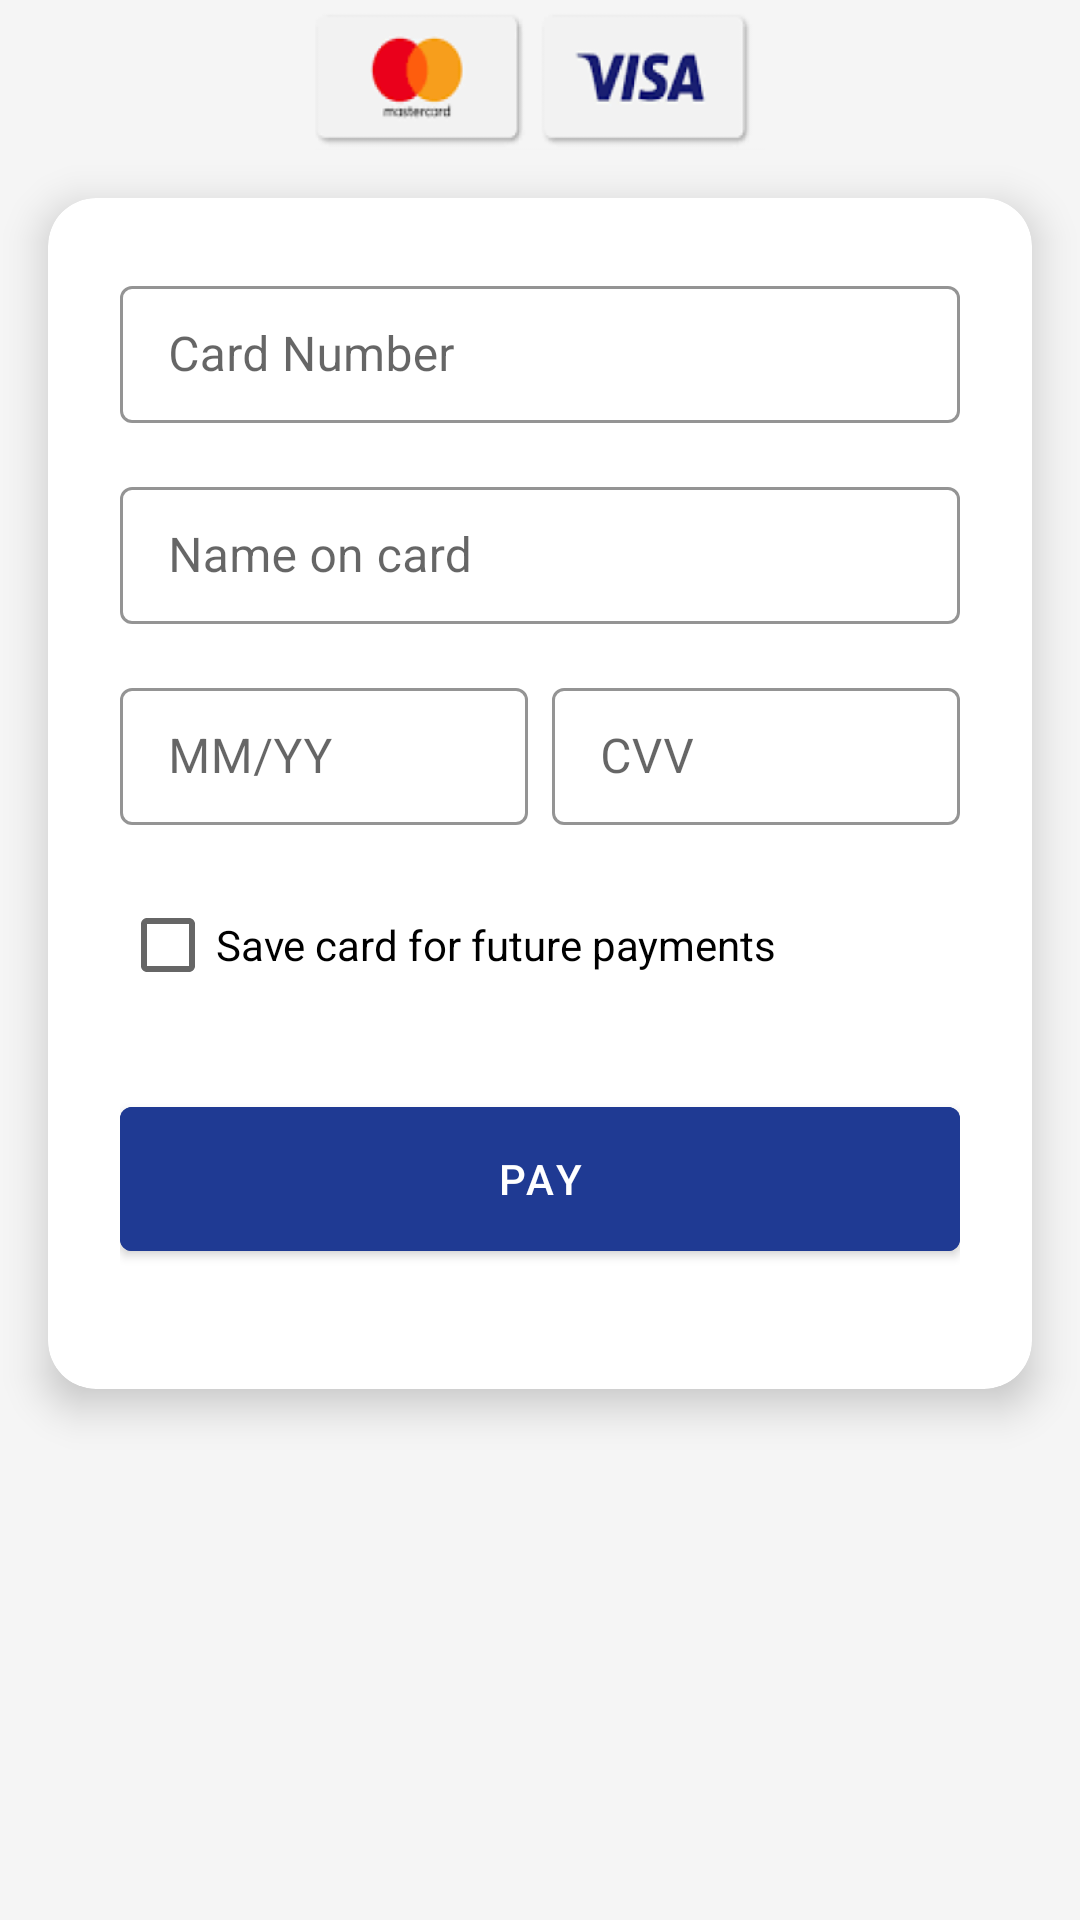

Reconstruct the res/layout file that produces this screen, plus the resources it refers to.
<!-- AndroidManifest.xml: application theme Theme.ElimuPay -->
<!-- res/layout/activity_card_payment.xml -->
<?xml version="1.0" encoding="utf-8"?>
<androidx.constraintlayout.widget.ConstraintLayout
    xmlns:android="http://schemas.android.com/apk/res/android"
    xmlns:app="http://schemas.android.com/apk/res-auto"
    xmlns:tools="http://schemas.android.com/tools"
    android:id="@+id/main"
    android:layout_width="match_parent"
    android:layout_height="match_parent"
    android:background="#F5F5F5"
    tools:context=".paymentmethods.CardPaymentActivity">

    
    <ImageView
        android:id="@+id/imageTop"
        android:layout_width="150dp"
        android:layout_height="50dp"
        android:src="@drawable/visa"
    android:scaleType="centerCrop"
    app:layout_constraintTop_toTopOf="parent"
    app:layout_constraintStart_toStartOf="parent"
    app:layout_constraintEnd_toEndOf="parent"
    android:contentDescription="Payment Image"/>

    
    <androidx.cardview.widget.CardView
        android:id="@+id/cardViewPayment"
        android:layout_width="0dp"
        android:layout_height="wrap_content"
        android:layout_margin="16dp"
        app:cardCornerRadius="16dp"
        app:cardElevation="8dp"
        app:cardBackgroundColor="#FFFFFF"
        app:layout_constraintTop_toBottomOf="@id/imageTop"
        app:layout_constraintStart_toStartOf="parent"
        app:layout_constraintEnd_toEndOf="parent">

        <LinearLayout
            android:layout_width="match_parent"
            android:layout_height="wrap_content"
            android:orientation="vertical"
            android:padding="24dp">

            
            <com.google.android.material.textfield.TextInputLayout
                android:id="@+id/tilCardNumber"
                style="@style/Widget.MaterialComponents.TextInputLayout.OutlinedBox"
                android:layout_width="match_parent"
                android:layout_height="wrap_content"
                app:boxBackgroundMode="outline"
                app:boxStrokeColor="#1F3A93">

                <EditText
                    android:id="@+id/etCardNumber"
                    android:layout_width="match_parent"
                    android:layout_height="wrap_content"
                    android:backgroundTint="#FFFFFF"
                    android:hint="Card Number"
                    android:inputType="number"
                    android:padding="12dp"
                    android:textColor="#000000"
                    tools:ignore="TouchTargetSizeCheck" />
            </com.google.android.material.textfield.TextInputLayout>

            
            <com.google.android.material.textfield.TextInputLayout
                android:id="@+id/tilNameOnCard"
                style="@style/Widget.MaterialComponents.TextInputLayout.OutlinedBox"
                android:layout_width="match_parent"
                android:layout_height="wrap_content"
                app:boxBackgroundMode="outline"
                app:boxStrokeColor="#1F3A93"
                android:layout_marginTop="16dp">

                <EditText
                    android:id="@+id/etNameOnCard"
                    android:layout_width="match_parent"
                    android:layout_height="wrap_content"
                    android:backgroundTint="#FFFFFF"
                    android:hint="Name on card"
                    android:padding="12dp"
                    android:textColor="#000000"
                    tools:ignore="TouchTargetSizeCheck" />
            </com.google.android.material.textfield.TextInputLayout>

            
            <LinearLayout
                android:id="@+id/llExpiryCVV"
                android:layout_width="match_parent"
                android:layout_height="wrap_content"
                android:orientation="horizontal"
                android:layout_marginTop="16dp">

                
                <com.google.android.material.textfield.TextInputLayout
                    style="@style/Widget.MaterialComponents.TextInputLayout.OutlinedBox"
                    android:layout_width="0dp"
                    android:layout_height="wrap_content"
                    android:layout_weight="1"
                    android:layout_marginEnd="8dp"
                    app:boxBackgroundMode="outline"
                    app:boxStrokeColor="#1F3A93">

                    <EditText
                        android:id="@+id/etExpiry"
                        android:layout_width="match_parent"
                        android:layout_height="wrap_content"
                        android:backgroundTint="#FFFFFF"
                        android:hint="MM/YY"
                        android:padding="12dp"
                        android:textColor="#000000"
                        tools:ignore="TouchTargetSizeCheck" />
                </com.google.android.material.textfield.TextInputLayout>

                
                <com.google.android.material.textfield.TextInputLayout
                    style="@style/Widget.MaterialComponents.TextInputLayout.OutlinedBox"
                    android:layout_width="0dp"
                    android:layout_height="wrap_content"
                    android:layout_weight="1"
                    app:boxBackgroundMode="outline"
                    app:boxStrokeColor="#1F3A93">

                    <EditText
                        android:id="@+id/etCVV"
                        android:layout_width="match_parent"
                        android:layout_height="wrap_content"
                        android:backgroundTint="#FFFFFF"
                        android:hint="CVV"
                        android:inputType="numberPassword"
                        android:padding="12dp"
                        android:textColor="#000000"
                        tools:ignore="TouchTargetSizeCheck" />
                </com.google.android.material.textfield.TextInputLayout>
            </LinearLayout>

            
            <CheckBox
                android:id="@+id/cbSaveCard"
                android:layout_width="wrap_content"
                android:layout_height="wrap_content"
                android:text="Save card for future payments"
                android:textColor="#000000"
                android:layout_marginTop="16dp"/>

            
            <com.google.android.material.button.MaterialButton
                android:id="@+id/pay"
                android:layout_width="match_parent"
                android:layout_height="60dp"
                android:backgroundTint="#1F3A93"
                android:text="Pay"
                android:textColor="#FFFFFF"
                android:layout_marginTop="24dp"
                android:layout_marginBottom="16dp"
                app:iconPadding="12dp"/>
        </LinearLayout>
    </androidx.cardview.widget.CardView>

</androidx.constraintlayout.widget.ConstraintLayout>
<!-- resources referenced by this layout -->
<resources>
  <!-- drawable visa: png bitmap (drawable, 14112 bytes) -->
  <style name="Theme.ElimuPay" parent="Theme.MaterialComponents.DayNight.DarkActionBar">
          
          <item name="colorPrimary">@color/purple_500</item>
          <item name="colorPrimaryVariant">@color/purple_700</item>
          <item name="colorOnPrimary">@color/white</item>
          
          <item name="colorSecondary">@color/teal_200</item>
          <item name="colorSecondaryVariant">@color/teal_700</item>
          <item name="colorOnSecondary">@color/black</item>
          
          <item name="android:statusBarColor">?attr/colorPrimaryVariant</item>
          
      </style>
  <color name="purple_500">#800000</color>
  <color name="purple_700">#800000</color>
  <color name="white">#FFFFFFFF</color>
  <color name="teal_200">#800000</color>
  <color name="teal_700">#800000</color>
  <color name="black">#FF000000</color>
</resources>
